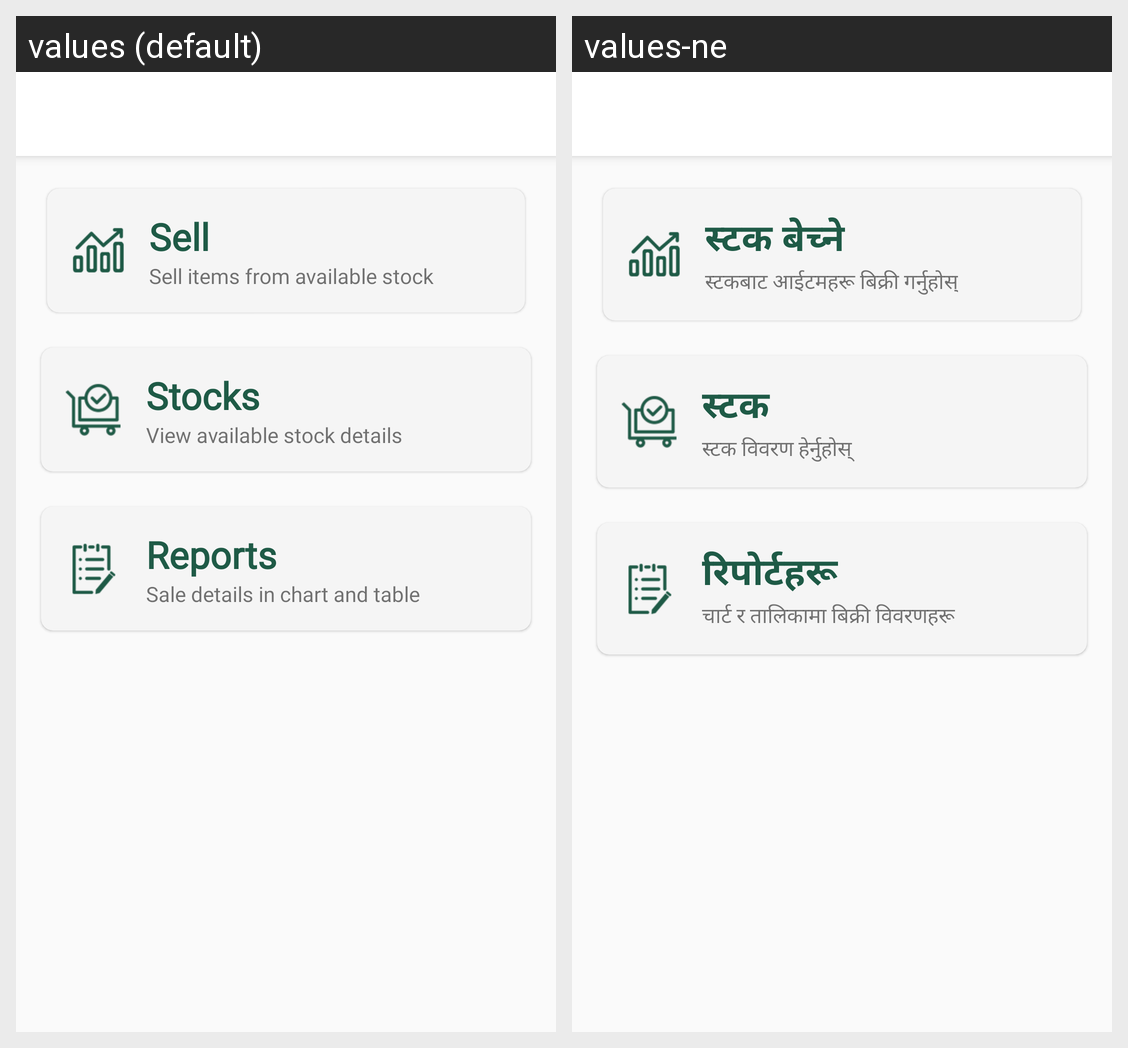

For this localized Android screen grid, give each drawn string resource with its value in every locale shown.
Android screen res/layout/activity_inventory.xml rendered under 2 locales, left to right: values (default), values-ne. Device: Nexus 5 (rendered at 1080×1920; each locale shown at half size, 540×960, under a caption strip naming it); theme AppTheme.
Strings drawn on this screen, with the default value and each locale's value (text and hints the layout hard-codes, and strings that could not be matched under every locale, appear in the picture but are not listed):

sell_stocks
  values: Sell
  values-ne: स्टक बेच्ने

sell_items_from_stock
  values: Sell items from available stock
  values-ne: स्टकबाट आईटमहरू बिक्री गर्नुहोस्

stock
  values: Stocks
  values-ne: स्टक

view_stock_details
  values: View available stock details
  values-ne: स्टक विवरण हेर्नुहोस् 

reports
  values: Reports
  values-ne: रिपोर्टहरू

sale_details_in_chart_and_table
  values: Sale details in chart and table
  values-ne: चार्ट र तालिकामा बिक्री विवरणहरू
